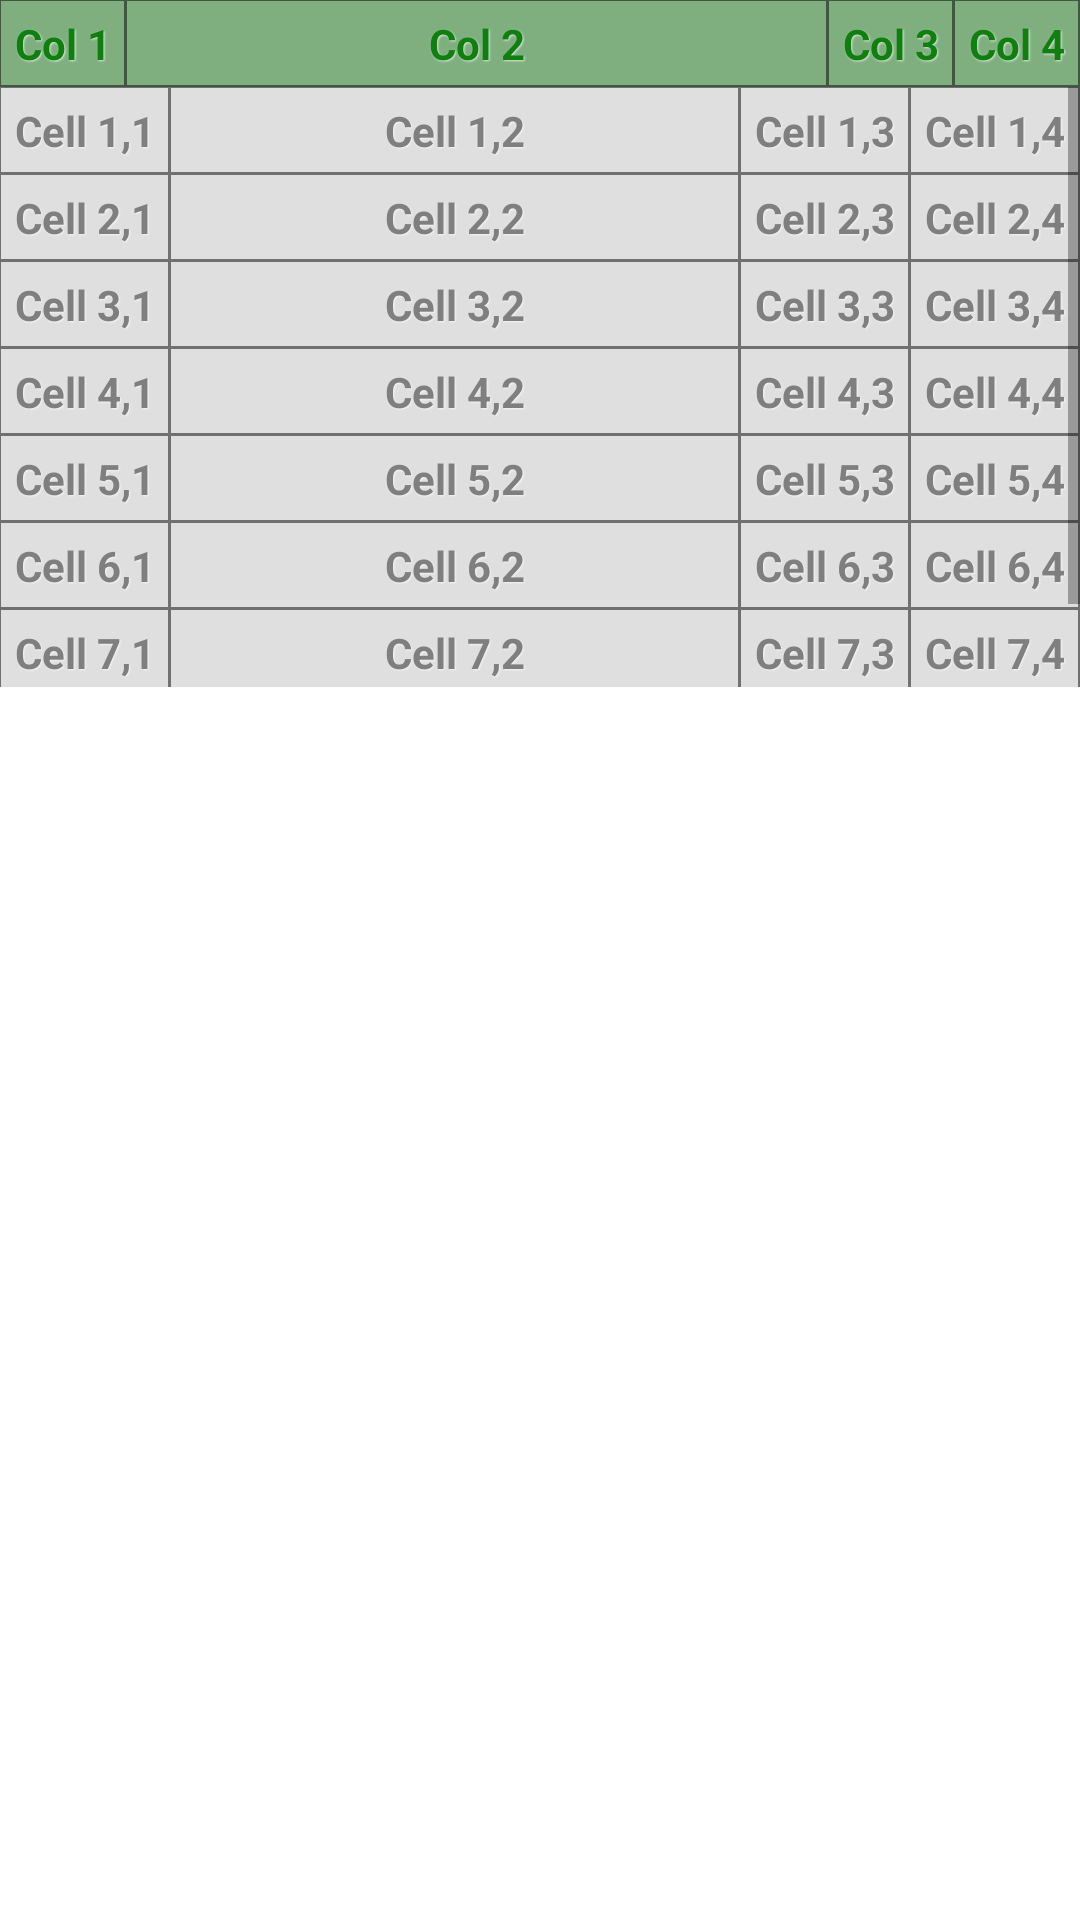

Here is an Android app screen rendered from its layout file. Give the layout XML and the strings, colors and styles it references.
<!-- AndroidManifest.xml: fallback theme Theme.MaterialComponents.DayNight.NoActionBar -->
<!-- res/layout/problem.xml -->
<?xml version="1.0" encoding="utf-8"?>
<LinearLayout xmlns:android="http://schemas.android.com/apk/res/android"
	android:orientation="vertical" android:layout_width="match_parent"
	android:layout_height="match_parent">
	<TableLayout android:layout_height="wrap_content"
		android:layout_width="match_parent">
		<TableRow style="@style/HeaderRow">
			<TextView android:text="Col 1" style="@style/HeaderText" />
			<TextView android:text="Col 2" style="@style/HeaderText"
				android:layout_weight="1" />
			<TextView android:text="Col 3" style="@style/HeaderText" />
			<TextView android:text="Col 4" style="@style/HeaderText" />
		</TableRow>
	</TableLayout>
	<ScrollView android:layout_width="match_parent"
		android:layout_height="200dp">
		<TableLayout android:layout_height="wrap_content"
			android:layout_width="match_parent">
			<TableRow style="@style/BodyRow">
				<TextView android:text="Cell 1,1" style="@style/BodyText" />
				<TextView android:text="Cell 1,2" style="@style/BodyText"
					android:layout_weight="1" />
				<TextView android:text="Cell 1,3" style="@style/BodyText" />
				<TextView android:text="Cell 1,4" style="@style/BodyText" />
			</TableRow>
			<TableRow style="@style/BodyRow">
				<TextView android:text="Cell 2,1" style="@style/BodyText" />
				<TextView android:text="Cell 2,2" style="@style/BodyText"
					android:layout_weight="1" />
				<TextView android:text="Cell 2,3" style="@style/BodyText" />
				<TextView android:text="Cell 2,4" style="@style/BodyText" />
			</TableRow>
			<TableRow style="@style/BodyRow">
				<TextView android:text="Cell 3,1" style="@style/BodyText" />
				<TextView android:text="Cell 3,2" style="@style/BodyText"
					android:layout_weight="1" />
				<TextView android:text="Cell 3,3" style="@style/BodyText" />
				<TextView android:text="Cell 3,4" style="@style/BodyText" />
			</TableRow>
			<TableRow style="@style/BodyRow">
				<TextView android:text="Cell 4,1" style="@style/BodyText" />
				<TextView android:text="Cell 4,2" style="@style/BodyText"
					android:layout_weight="1" />
				<TextView android:text="Cell 4,3" style="@style/BodyText" />
				<TextView android:text="Cell 4,4" style="@style/BodyText" />
			</TableRow>
			<TableRow style="@style/BodyRow">
				<TextView android:text="Cell 5,1" style="@style/BodyText" />
				<TextView android:text="Cell 5,2" style="@style/BodyText"
					android:layout_weight="1" />
				<TextView android:text="Cell 5,3" style="@style/BodyText" />
				<TextView android:text="Cell 5,4" style="@style/BodyText" />
			</TableRow>
			<TableRow style="@style/BodyRow">
				<TextView android:text="Cell 6,1" style="@style/BodyText" />
				<TextView android:text="Cell 6,2" style="@style/BodyText"
					android:layout_weight="1" />
				<TextView android:text="Cell 6,3" style="@style/BodyText" />
				<TextView android:text="Cell 6,4" style="@style/BodyText" />
			</TableRow>
			<TableRow style="@style/BodyRow">
				<TextView android:text="Cell 7,1" style="@style/BodyText" />
				<TextView android:text="Cell 7,2" style="@style/BodyText"
					android:layout_weight="1" />
				<TextView android:text="Cell 7,3" style="@style/BodyText" />
				<TextView android:text="Cell 7,4" style="@style/BodyText" />
			</TableRow>
			<TableRow style="@style/BodyRow">
				<TextView android:text="Cell 8,1" style="@style/BodyText" />
				<TextView android:text="Cell 8,2" style="@style/BodyText"
					android:layout_weight="1" />
				<TextView android:text="Cell 8,3" style="@style/BodyText" />
				<TextView android:text="Cell 8,4" style="@style/BodyText" />
			</TableRow>
		</TableLayout>
	</ScrollView>
</LinearLayout>
<!-- resources referenced by this layout -->
<resources>
  <style name="BodyRow">
  		<item name="android:background">#DFDFDF</item>
  		<item name="android:layout_width">wrap_content</item>
  		<item name="android:layout_height">wrap_content</item>
  	</style>
  <style name="BodyText">
  		<item name="android:textColor">#7F7F7F</item>
  		<item name="android:shadowColor">#AFFFFFFF</item>
  		<item name="android:shadowDx">1</item>
  		<item name="android:shadowDy">1</item>
  		<item name="android:shadowRadius">1.0</item>
  		<item name="android:padding">5dp</item>
  		<item name="android:gravity">center</item>
  		<item name="android:textSize">14sp</item>
  		<item name="android:textStyle">bold</item>
  		<item name="android:background">@drawable/border</item>
  		<item name="android:layout_width">wrap_content</item>
  		<item name="android:layout_height">wrap_content</item>
  	</style>
  <style name="HeaderRow">
  		<item name="android:background">#7FAF7F</item>
  		<item name="android:layout_width">wrap_content</item>
  		<item name="android:layout_height">wrap_content</item>
  	</style>
  <style name="HeaderText">
  		<item name="android:textColor">#0F7F0F</item>
  		<item name="android:shadowColor">#AFFFFFFF</item>
  		<item name="android:shadowDx">1</item>
  		<item name="android:shadowDy">1</item>
  		<item name="android:shadowRadius">1.0</item>
  		<item name="android:padding">5dp</item>
  		<item name="android:gravity">center</item>
  		<item name="android:textSize">14sp</item>
  		<item name="android:textStyle">bold</item>
  		<item name="android:background">@drawable/border</item>
  		<item name="android:layout_width">wrap_content</item>
  		<item name="android:layout_height">wrap_content</item>
  	</style>
  <!-- drawable border (drawable) -->
  <?xml version="1.0" encoding="utf-8"?>
  <inset xmlns:android="http://schemas.android.com/apk/res/android"
  	android:insetLeft="@dimen/border_offset" android:insetTop="@dimen/border_offset">
  	<shape android:shape="rectangle">
  		<stroke android:width="@dimen/border_width" android:color="#7F000000" />
  		<solid android:color="@android:color/transparent" />
  	</shape>
  </inset>
  <dimen name="border_offset">-0.5dp</dimen>
  <dimen name="border_width">0.5dp</dimen>
</resources>
